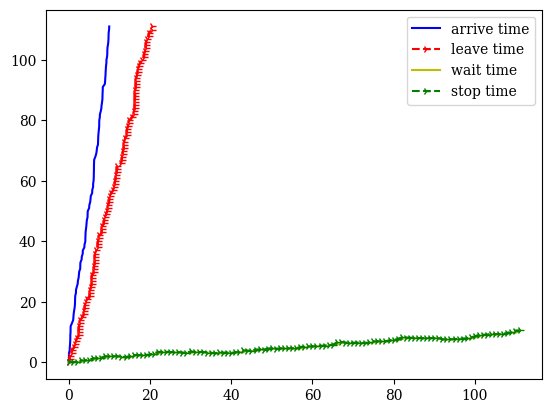

The script that saved this image:
# 排队论

import numpy as np
import matplotlib.pyplot as plt

plt.rcParams['font.family'] = 'serif'

total_time = 10  # 总时间
N = 10000000000  # 最大队列长度
# 到达率与服务率
lambd = 10
mu = 6

arr_mean = 1/lambd
ser_mean = 1/mu
arr_num = round(total_time*lambd*2)

# 按负指数分布产生各顾客达到时间间隔
customer_time = np.random.exponential(arr_mean, arr_num)
# 各顾客的到达时刻等于时间间隔的累积和
customer_time = np.array(np.cumsum(customer_time))
# 按负指数分布产生各顾客服务时间
serve_time = np.random.exponential(ser_mean, arr_num)
customer_num = np.sum(customer_time <= total_time)

# 计算第 1个顾客的信息
wait_time = np.zeros(customer_num)
wait_time[0] = 0
# 其离开时刻等于其到达时刻与服务时间之和
all_time = np.zeros(customer_num)
all_time[0]= customer_time[0] + wait_time[0]
# 此时系统内共有
system_customer = np.zeros(customer_num)
system_customer[0] = 1
member = [0]
number=0
for i in range(1, arr_num):
    # 如果第 i个顾客的到达时间超过了仿真时间，则跳出循环
    if customer_time[i] > total_time:
        break
    else:
        for j in member:
            #已经服务乘客的数量
            if all_time[j] > customer_time[i]:
                number = number + 1
        # 系统已满
        if number >= N+1:
            system_customer[i] = 0
        # 系统未满
        else:
            if number == 0:
                wait_time[i] = 0
                all_time[i] = customer_time[i] + serve_time[i]
                system_customer[i] = 1
                member.append(i)
            else:
                len_men = len(member)
                wait_time[i] = all_time[member[len_men-1]] - customer_time[i]
                all_time[i] = all_time[member[len_men-1]] + serve_time[i]
                system_customer[i] = number + 1
                member.append(i)

len_men = len(member)

# 绘图
y = np.arange(0, len_men, 1)
plt.plot(customer_time[0:len_men], y, 'b', label='arrive time')
plt.plot(all_time, y, 'r4--', label='leave time')
plt.legend()
plt.grid()
plt.show()
plt.plot(wait_time,'y', label='wait time')
plt.plot(serve_time[0:len_men] + wait_time, 'g4--', label='stop time')
plt.legend()
plt.grid()
plt.show()
